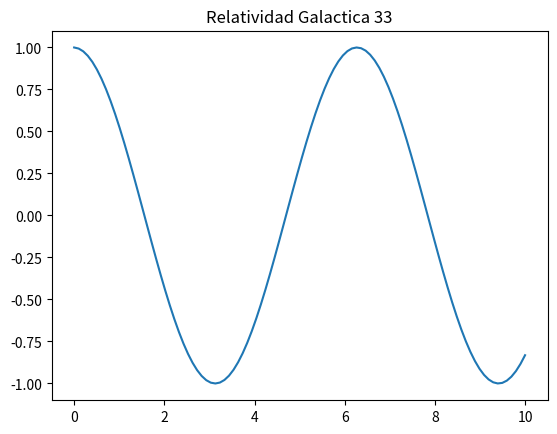

Python code for this plot:
import numpy as np
import matplotlib.pyplot as plt

x = np.linspace(0, 10, 100)
y = np.sin(x + 33)
plt.plot(x, y)
plt.title("Relatividad Galactica 33")
